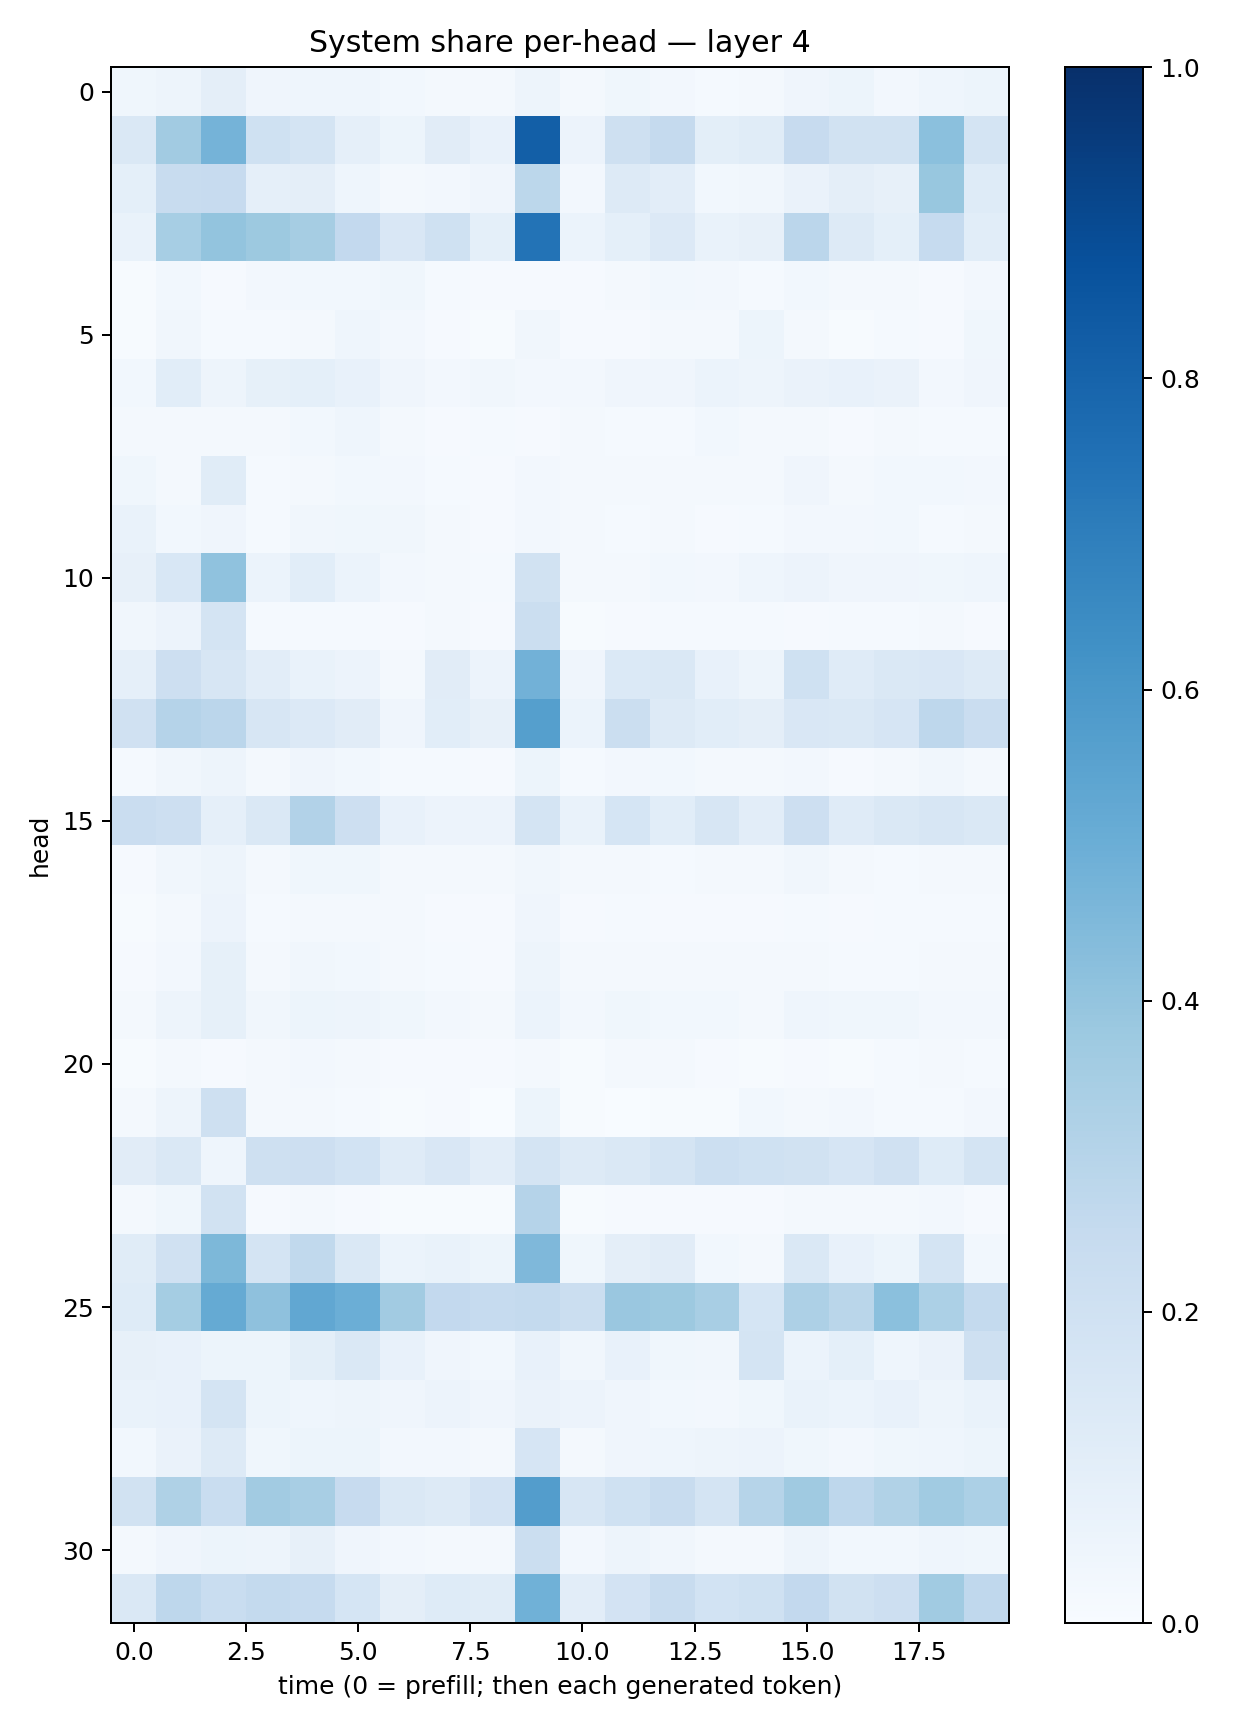

The data file committed next to this chart (first rows):
0.037985463, 0.050257113, 0.09747675, 0.041282114, 0.04563575, 0.04682197, 0.030010052, 0.023423282, 0.016260965, 0.04981268, 0.020535743, 0.036667667, 0.02405994, 0.014608048, 0.023420766, 0.04054998, 0.052266628, 0.027326578, 0.0455535, 0.050783396
0.1482, 0.3615, 0.4735, 0.2025, 0.1764, 0.08711, 0.0525, 0.113, 0.07559, 0.8187, 0.0549, 0.2071, 0.2538, 0.09991, 0.1138, 0.2442, 0.1885, 0.1917, 0.4204, 0.1772
0.09358, 0.237, 0.2435, 0.08827, 0.09491, 0.0458, 0.02299, 0.02717, 0.04152, 0.2781, 0.0272, 0.1256, 0.1016, 0.02899, 0.03158, 0.06618, 0.09631, 0.08033, 0.3884, 0.1247
0.06741, 0.3469, 0.4005, 0.3782, 0.3515, 0.2601, 0.151, 0.2007, 0.09078, 0.7402, 0.0592, 0.09224, 0.1328, 0.06937, 0.08017, 0.282, 0.1299, 0.09355, 0.2484, 0.1058
0.004312, 0.03123, 0.01144, 0.02383, 0.0276, 0.03118, 0.03844, 0.01308, 0.01095, 0.008635, 0.00866, 0.0204, 0.02836, 0.02431, 0.01269, 0.02842, 0.02025, 0.02186, 0.01077, 0.02422
0.005913, 0.03352, 0.01497, 0.01485, 0.02092, 0.04394, 0.02544, 0.009069, 0.007264, 0.03407, 0.008719, 0.0107, 0.01696, 0.01694, 0.05209, 0.01831, 0.006751, 0.01246, 0.008725, 0.03893
0.02941, 0.1089, 0.05027, 0.08291, 0.09037, 0.07416, 0.04091, 0.0239, 0.03134, 0.02483, 0.02404, 0.04113, 0.03959, 0.06137, 0.0495, 0.06459, 0.07299, 0.0635, 0.02668, 0.04251
0.01674, 0.0177, 0.01699, 0.0184, 0.02743, 0.0432, 0.01955, 0.009892, 0.01467, 0.01011, 0.01563, 0.01441, 0.01478, 0.02842, 0.01695, 0.01723, 0.01059, 0.0179, 0.01313, 0.01509
0.03785, 0.0212, 0.1135, 0.012, 0.01652, 0.02759, 0.02471, 0.01437, 0.01169, 0.02495, 0.02297, 0.01567, 0.02066, 0.01572, 0.01702, 0.04005, 0.01724, 0.02793, 0.02878, 0.02635
0.06725, 0.02921, 0.03994, 0.01558, 0.03383, 0.03689, 0.0334, 0.01828, 0.009934, 0.02382, 0.01581, 0.01186, 0.01712, 0.009838, 0.01336, 0.02675, 0.02355, 0.02958, 0.01528, 0.02241
0.0804, 0.1539, 0.4093, 0.06006, 0.1067, 0.05874, 0.02377, 0.0188, 0.01552, 0.19, 0.01682, 0.01808, 0.02755, 0.02577, 0.04416, 0.05517, 0.0403, 0.0404, 0.03869, 0.04661
0.03377, 0.05545, 0.1765, 0.01486, 0.01551, 0.01446, 0.008212, 0.01669, 0.008234, 0.2246, 0.007035, 0.009084, 0.01418, 0.0138, 0.01214, 0.01058, 0.01348, 0.01535, 0.02002, 0.008953
0.08783, 0.2128, 0.1618, 0.1035, 0.06791, 0.05587, 0.02289, 0.1115, 0.05754, 0.4841, 0.04228, 0.1379, 0.1431, 0.07462, 0.0505, 0.2003, 0.1208, 0.1435, 0.151, 0.1324
0.1985, 0.3013, 0.2824, 0.1639, 0.1364, 0.1128, 0.04222, 0.1092, 0.07898, 0.5649, 0.0618, 0.222, 0.1326, 0.1072, 0.09747, 0.1518, 0.1442, 0.1669, 0.2754, 0.2299
0.01258, 0.0328, 0.0504, 0.02003, 0.03967, 0.02926, 0.01249, 0.01373, 0.008449, 0.05304, 0.01272, 0.02357, 0.02932, 0.02106, 0.01795, 0.0255, 0.01135, 0.01908, 0.03294, 0.02196
0.2287, 0.2143, 0.08973, 0.1479, 0.3094, 0.2117, 0.07307, 0.05559, 0.05709, 0.1757, 0.0697, 0.1687, 0.1079, 0.1618, 0.1022, 0.2148, 0.1187, 0.1433, 0.1612, 0.1468
0.008218, 0.03205, 0.04947, 0.02319, 0.03881, 0.03705, 0.0214, 0.01726, 0.01629, 0.03189, 0.02328, 0.01701, 0.0141, 0.01909, 0.01816, 0.0316, 0.01569, 0.01329, 0.0203, 0.01909
0.006763, 0.01879, 0.05767, 0.01437, 0.02204, 0.0173, 0.01576, 0.008617, 0.008076, 0.04116, 0.008478, 0.01285, 0.01131, 0.009352, 0.009453, 0.01456, 0.01161, 0.0135, 0.01259, 0.01374
0.009297, 0.02364, 0.08239, 0.01689, 0.03439, 0.03036, 0.0228, 0.01447, 0.01154, 0.04995, 0.0184, 0.01687, 0.01697, 0.01701, 0.01825, 0.02236, 0.01289, 0.0138, 0.01756, 0.02161
0.02296, 0.0498, 0.08229, 0.03207, 0.05106, 0.04836, 0.03706, 0.02642, 0.02318, 0.06159, 0.02622, 0.03771, 0.02982, 0.02813, 0.01815, 0.04553, 0.03841, 0.0354, 0.02713, 0.02365
0.006354, 0.01595, 0.01026, 0.0193, 0.02492, 0.02257, 0.01143, 0.0097, 0.009952, 0.01985, 0.006275, 0.01892, 0.01638, 0.01153, 0.007263, 0.0112, 0.00658, 0.01295, 0.01618, 0.01225
0.02133, 0.04981, 0.2069, 0.01681, 0.01723, 0.01546, 0.005138, 0.01135, 0.002304, 0.05382, 0.005494, 0.003249, 0.005813, 0.005465, 0.02815, 0.01727, 0.02651, 0.01408, 0.01401, 0.02708
0.1117, 0.1407, 0.04477, 0.2099, 0.2132, 0.1873, 0.1194, 0.1489, 0.1025, 0.1741, 0.1276, 0.1423, 0.1747, 0.2159, 0.201, 0.1893, 0.1655, 0.1966, 0.1237, 0.1771
0.02092, 0.03639, 0.1875, 0.01163, 0.02323, 0.0105, 0.007801, 0.004733, 0.005694, 0.3025, 0.005482, 0.007904, 0.01155, 0.008521, 0.009975, 0.0157, 0.01657, 0.02243, 0.02567, 0.009269
0.1152, 0.1968, 0.4565, 0.1777, 0.2623, 0.142, 0.06069, 0.06801, 0.05153, 0.4526, 0.03876, 0.09554, 0.1125, 0.02841, 0.01958, 0.1447, 0.07337, 0.05323, 0.177, 0.0285
0.1243, 0.355, 0.5186, 0.4135, 0.5298, 0.4972, 0.3598, 0.2603, 0.2471, 0.2546, 0.2257, 0.385, 0.3776, 0.3417, 0.1713, 0.3259, 0.2868, 0.4198, 0.3291, 0.2576
0.07813, 0.07484, 0.0521, 0.05276, 0.09816, 0.141, 0.07783, 0.03969, 0.03088, 0.07067, 0.03463, 0.075, 0.03863, 0.03187, 0.1755, 0.05943, 0.09076, 0.04447, 0.06455, 0.2053
0.06901, 0.07676, 0.1757, 0.05187, 0.04484, 0.04931, 0.04005, 0.05475, 0.03965, 0.06463, 0.05554, 0.04009, 0.02857, 0.02416, 0.03701, 0.06882, 0.06002, 0.07438, 0.04786, 0.06909
0.02958, 0.06611, 0.1291, 0.03687, 0.0534, 0.0508, 0.02553, 0.02594, 0.02087, 0.1648, 0.02214, 0.03999, 0.04557, 0.05017, 0.05668, 0.03555, 0.02446, 0.03573, 0.04447, 0.05402
0.1941, 0.3228, 0.2305, 0.3594, 0.3412, 0.2431, 0.1417, 0.1262, 0.1835, 0.5703, 0.1583, 0.1998, 0.2404, 0.1796, 0.3005, 0.3705, 0.2758, 0.316, 0.3647, 0.3296
0.01711, 0.04089, 0.05437, 0.04746, 0.08054, 0.04021, 0.02557, 0.02193, 0.0221, 0.221, 0.02497, 0.04812, 0.03178, 0.0196, 0.02226, 0.0502, 0.03064, 0.03055, 0.04457, 0.03561
0.1436, 0.2746, 0.2308, 0.2555, 0.2487, 0.1681, 0.09672, 0.1244, 0.1134, 0.4865, 0.1038, 0.1811, 0.2363, 0.1867, 0.2004, 0.258, 0.1916, 0.2124, 0.3661, 0.2682
